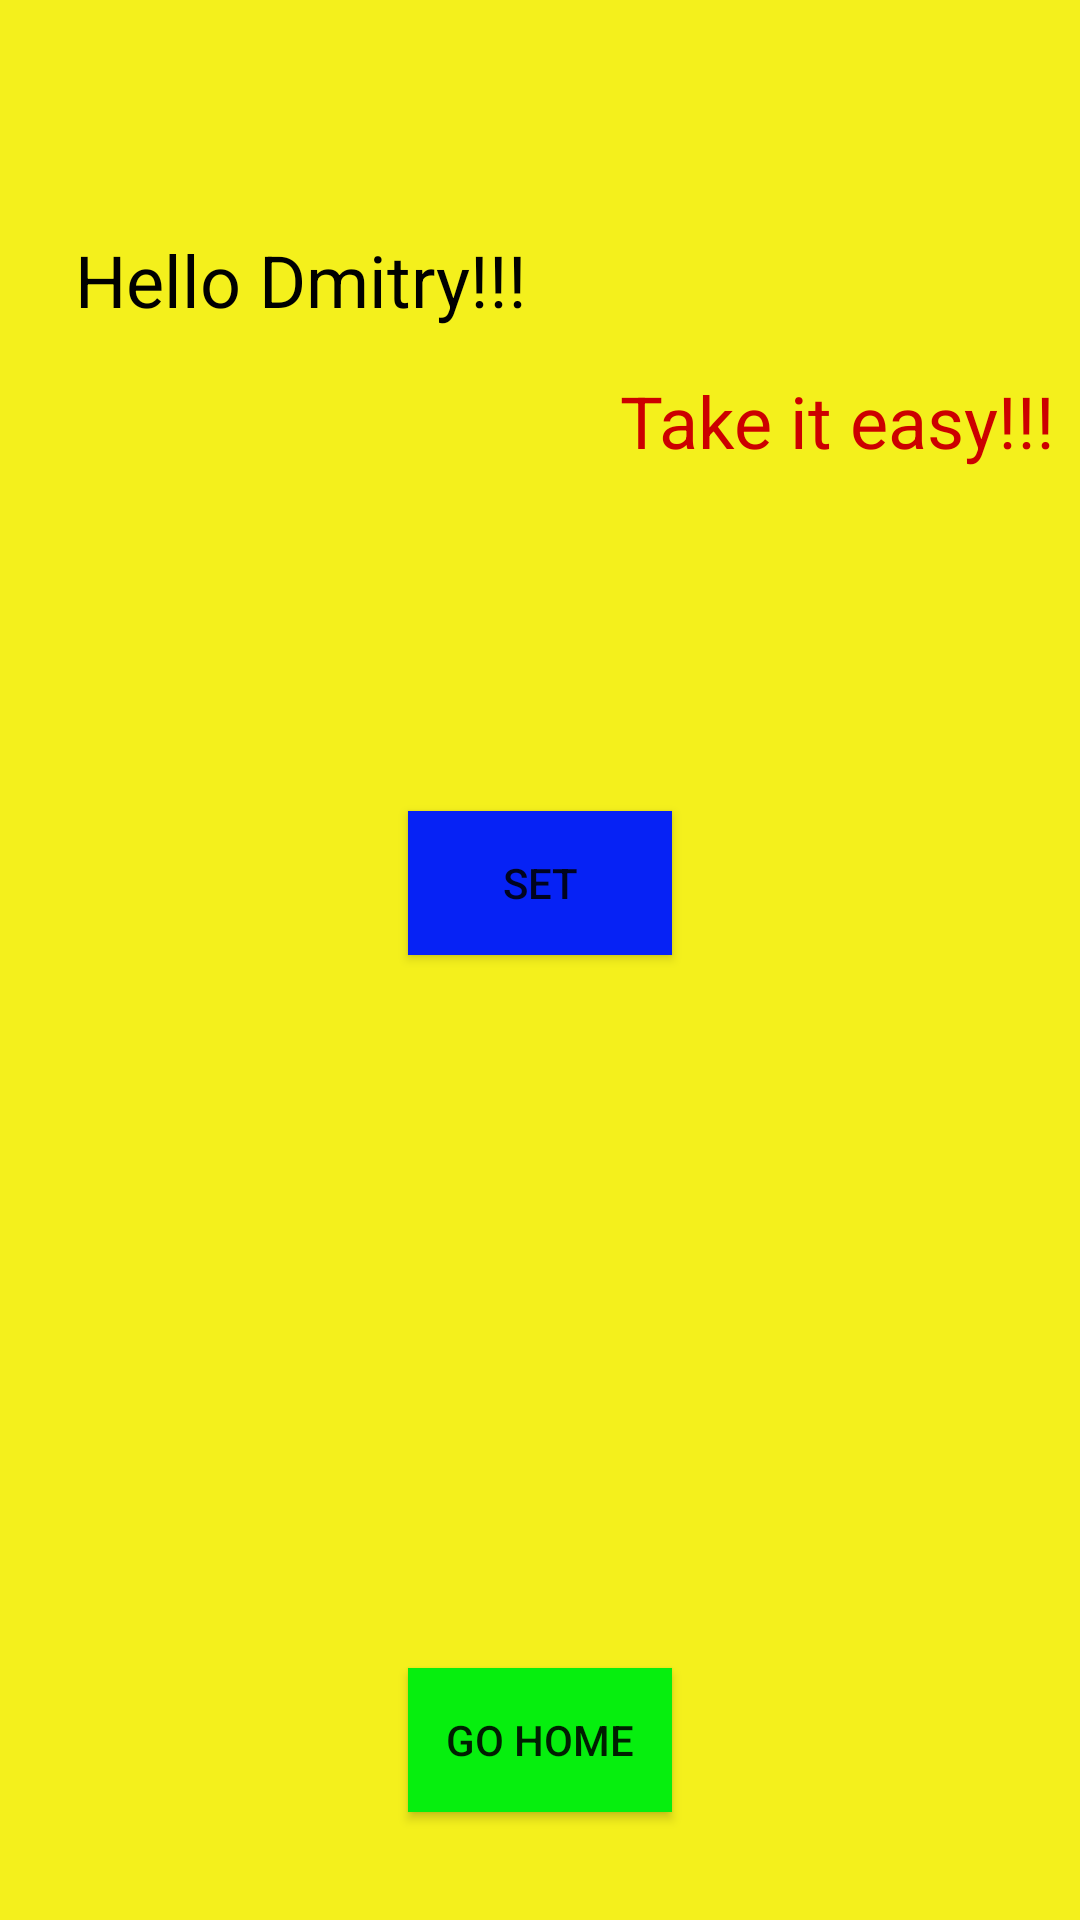

Reconstruct the res/layout file that produces this screen, plus the resources it refers to.
<!-- AndroidManifest.xml: application theme AppTheme -->
<!-- res/layout/activity_main.xml -->
<?xml version="1.0" encoding="utf-8"?>
<android.support.constraint.ConstraintLayout xmlns:android="http://schemas.android.com/apk/res/android"
    xmlns:app="http://schemas.android.com/apk/res-auto"
    xmlns:tools="http://schemas.android.com/tools"
    android:layout_width="match_parent"
    android:layout_height="match_parent"
    android:background="#f4f01c"
    tools:context=".Homework1"
    tools:layout_editor_absoluteY="25dp">


    <TextView
        android:id="@+id/noTx"
        android:layout_width="wrap_content"
        android:layout_height="wrap_content"
        android:layout_marginStart="26dp"
        android:layout_marginTop="168dp"
        android:textColor="@android:color/black"
        android:textSize="24sp"
        app:layout_constraintStart_toStartOf="parent"
        app:layout_constraintTop_toTopOf="parent" />

    <Button
        android:id="@+id/button4"
        android:layout_width="wrap_content"
        android:layout_height="wrap_content"
        android:layout_marginTop="114dp"
        android:onClick="onClick"
        android:text="@string/Set"
        android:background="#0622f5"
        app:layout_constraintEnd_toEndOf="parent"
        app:layout_constraintStart_toStartOf="parent"
        app:layout_constraintTop_toBottomOf="@+id/textView2"
        tools:ignore="MissingConstraints" />

    <TextView
        android:id="@+id/textView1"
        android:layout_width="wrap_content"
        android:layout_height="wrap_content"
        android:layout_marginStart="25dp"
        android:layout_marginTop="77dp"
        android:onClick="onClick"
        android:text="@string/Hello_Dmitry"
        android:textColor="@android:color/black"
        android:textSize="24sp"
        app:layout_constraintStart_toStartOf="parent"
        app:layout_constraintTop_toTopOf="parent" />

    <TextView
        android:id="@+id/textView2"
        android:layout_width="wrap_content"
        android:layout_height="wrap_content"
        android:layout_marginEnd="8dp"
        android:layout_marginTop="124dp"
        android:onClick="onClick"
        android:text="@string/Take_it_easy"
        android:textColor="@android:color/holo_red_dark"
        android:textSize="24sp"
        app:layout_constraintEnd_toEndOf="parent"
        app:layout_constraintTop_toTopOf="parent"
        tools:ignore="MissingConstraints" />

    <Button
        android:id="@+id/button"
        android:layout_width="wrap_content"
        android:layout_height="wrap_content"
        android:layout_marginBottom="36dp"
        android:onClick="onClick"
        android:text="@string/GoHome"
        android:background="#06ef0e"
        app:layout_constraintBottom_toBottomOf="parent"
        app:layout_constraintEnd_toEndOf="parent"
        app:layout_constraintStart_toStartOf="parent"
        tools:ignore="MissingConstraints" />


</android.support.constraint.ConstraintLayout>
<!-- resources referenced by this layout -->
<resources>
  <string name="GoHome"> Go Home </string>
  <string name="Hello_Dmitry"> Hello Dmitry!!! </string>
  <string name="Set"> Set </string>
  <string name="Take_it_easy"> Take it easy!!! </string>
</resources>
